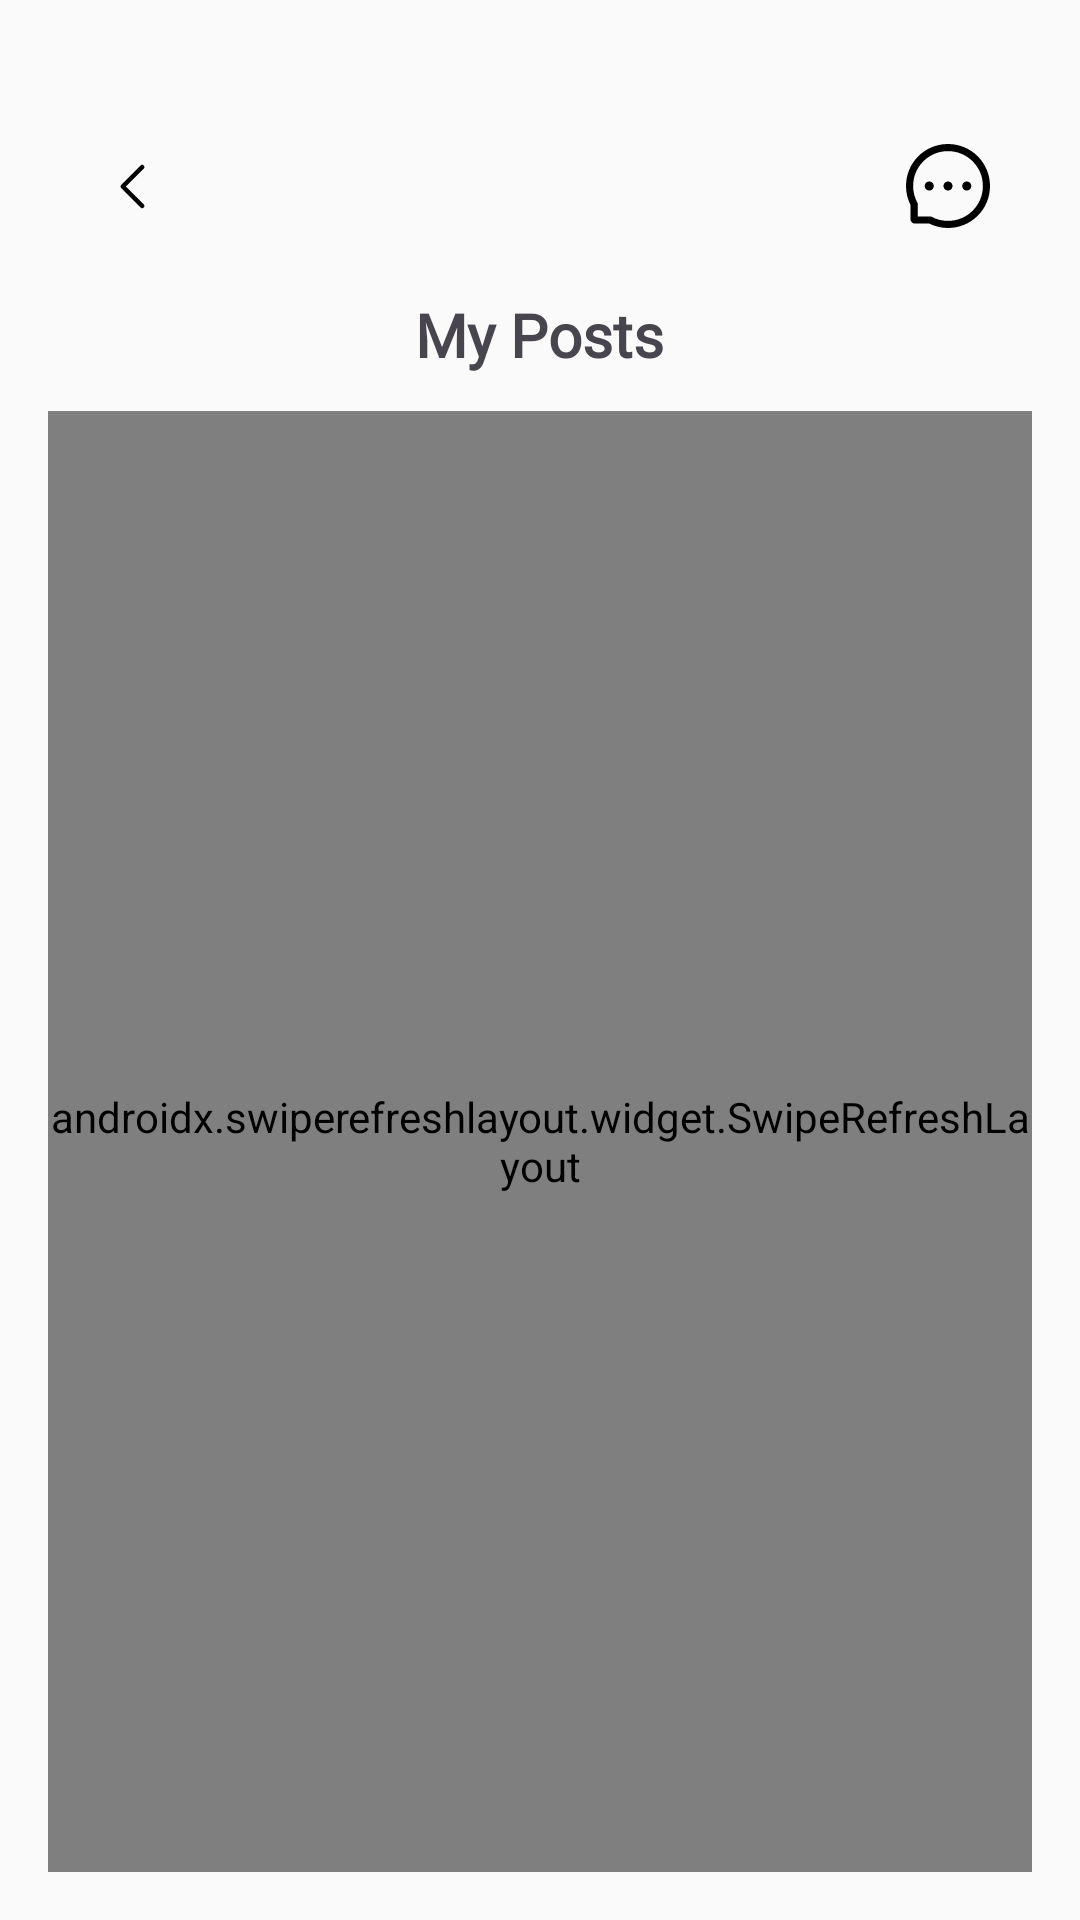

Produce the Android XML layout that renders to this screen, including the resource entries it uses.
<!-- AndroidManifest.xml: application theme Theme.VibeFitApp -->
<!-- res/layout/activity_user_posts.xml -->
<LinearLayout xmlns:android="http://schemas.android.com/apk/res/android"
    android:orientation="vertical"
    android:padding="16dp"
    android:layout_width="match_parent"
    android:layout_height="match_parent">

    <LinearLayout
        android:layout_width="match_parent"
        android:layout_height="wrap_content"
        android:gravity="center_vertical"
        android:orientation="horizontal"
        android:paddingTop="22dp"
        android:paddingStart="4dp"
        android:paddingEnd="4dp"
        android:weightSum="1">

        <ImageButton
            android:id="@+id/btn_back"
            android:layout_width="48dp"
            android:layout_height="48dp"
            android:layout_gravity="start"
            android:layout_weight="0"
            android:background="@null"
            android:contentDescription="@string/back_button"
            android:padding="8dp"
            android:src="@drawable/ic_arrow_back" />

        <View
            android:layout_width="0dp"
            android:layout_height="0dp"
            android:layout_weight="1" />

        <FrameLayout
            android:layout_width="48dp"
            android:layout_height="48dp">

            <ImageButton
                android:id="@+id/btn_notification"
                android:layout_width="match_parent"
                android:layout_height="match_parent"
                android:background="@null"
                android:contentDescription="@string/notification"
                android:padding="8dp"
                android:src="@drawable/ic_notification" />

            
            <View
                android:id="@+id/notification_dot"
                android:layout_width="10dp"
                android:layout_height="10dp"
                android:layout_gravity="end|top"
                android:layout_marginEnd="10dp"
                android:layout_marginTop="10dp"
                android:background="@drawable/red_dot"
                android:visibility="gone" />
        </FrameLayout>
    </LinearLayout>

    <TextView
        android:id="@+id/my_posts_title"
        android:layout_width="wrap_content"
        android:layout_height="wrap_content"
        android:text="@string/my_posts"
        android:textSize="20sp"
        android:textStyle="bold"
        android:layout_gravity="center_horizontal"
        android:layout_marginTop="12dp"
        android:layout_marginBottom="12dp"
        android:fontFamily="@font/roboto_mono_regular"/>

    <androidx.swiperefreshlayout.widget.SwipeRefreshLayout
        android:id="@+id/swipeRefreshLayout"
        android:layout_width="match_parent"
        android:layout_height="0dp"
        android:layout_weight="1">

        <FrameLayout
            android:layout_width="match_parent"
            android:layout_height="match_parent">

            <androidx.recyclerview.widget.RecyclerView
                android:id="@+id/recyclerViewMyPosts"
                android:layout_width="match_parent"
                android:layout_height="match_parent"/>

            <FrameLayout
                android:id="@+id/notification_container"
                android:layout_width="match_parent"
                android:layout_height="match_parent"
                android:visibility="gone" />
        </FrameLayout>
    </androidx.swiperefreshlayout.widget.SwipeRefreshLayout>

</LinearLayout>
<!-- resources referenced by this layout -->
<resources>
  <!-- drawable ic_arrow_back (drawable) -->
  <vector xmlns:android="http://schemas.android.com/apk/res/android"
      android:width="23dp"
      android:height="23dp"
      android:viewportWidth="23"
      android:viewportHeight="23">
    <path
        android:pathData="M14.734,5.031L8.266,11.5L14.734,17.969"
        android:strokeLineJoin="round"
        android:strokeWidth="1.5"
        android:fillColor="#00000000"
        android:strokeColor="#000000"
        android:strokeLineCap="round"/>
  </vector>
  <!-- drawable ic_notification: vector/xml drawable (drawable, 2283 chars, omitted) -->
  <string name="back_button">Back</string>
  <string name="my_posts">My Posts</string>
  <string name="notification">Notifications</string>
  <style name="Theme.VibeFitApp" parent="Base.Theme.VibeFitApp" />
  <style name="Base.Theme.VibeFitApp" parent="Theme.Material3.DayNight.NoActionBar">
          
          <item name="android:colorBackground">@color/white</item>
          <item name="colorSurface">@color/white</item>
          <item name="colorOnSurface">@color/black_text</item>
  
          
          <item name="android:textColorPrimary">@color/black_text</item>
          <item name="colorOnBackground">@color/black_text</item>
  
          <item name="editTextStyle">@style/EditTextStyle</item>
  
          
          <item name="colorPrimary">@color/purple_main</item>
          <item name="colorPrimaryContainer">@color/purple_bg</item>
          <item name="colorOnPrimary">@color/white</item>
  
          
          <item name="android:editTextBackground">@color/input_bg</item>
  
          
          <item name="android:colorControlNormal">@color/icon_black</item>
  
          
          <item name="android:statusBarColor">@color/purple_main</item>
          <item name="android:navigationBarColor">@color/white</item>
  
          <item name="buttonStyle">@style/ButtonStyle</item>
          <item name="textAppearanceBody1">@style/FontRobotoRegular</item>
      </style>
  <color name="white">#fafafa</color>
  <color name="black_text">#2c2c34</color>
  <style name="EditTextStyle" parent="Widget.MaterialComponents.TextInputEditText.FilledBox">
          <item name="android:background">@drawable/edittext_bg</item>
          <item name="android:textColor">@color/black_text</item>
          <item name="android:padding">12dp</item>
          <item name="android:textSize">16sp</item>
          <item name="android:textColorHint">#FF888888</item>
          <item name="android:fontFamily">@font/roboto_mono_regular</item>
      </style>
  <color name="purple_main">#B08CF6</color>
  <color name="purple_bg">#E4D7FF</color>
  <color name="input_bg">#FBF7F7</color>
  <color name="icon_black">#99000000</color>
  <style name="ButtonStyle" parent="Widget.MaterialComponents.Button">
          <item name="backgroundTint">@color/purple_main</item>
          <item name="android:textColor">@android:color/white</item>
          <item name="cornerRadius">8dp</item>
          <item name="android:fontFamily">@font/roboto_mono_regular</item>
          <item name="android:textSize">18sp</item>
      </style>
  <style name="FontRobotoRegular">
          <item name="android:fontFamily">@font/roboto_regular</item>
          <item name="android:textSize">16sp</item>
          <item name="android:textColor">@color/black_text</item>
      </style>
  <!-- drawable edittext_bg (drawable) -->
  <?xml version="1.0" encoding="utf-8"?>
  <shape xmlns:android="http://schemas.android.com/apk/res/android">
      <solid android:color="@color/input_bg"/>
      <stroke android:width="1dp" android:color="#B3B3B3"/>
      <corners android:radius="8dp"/>
  </shape>
</resources>
